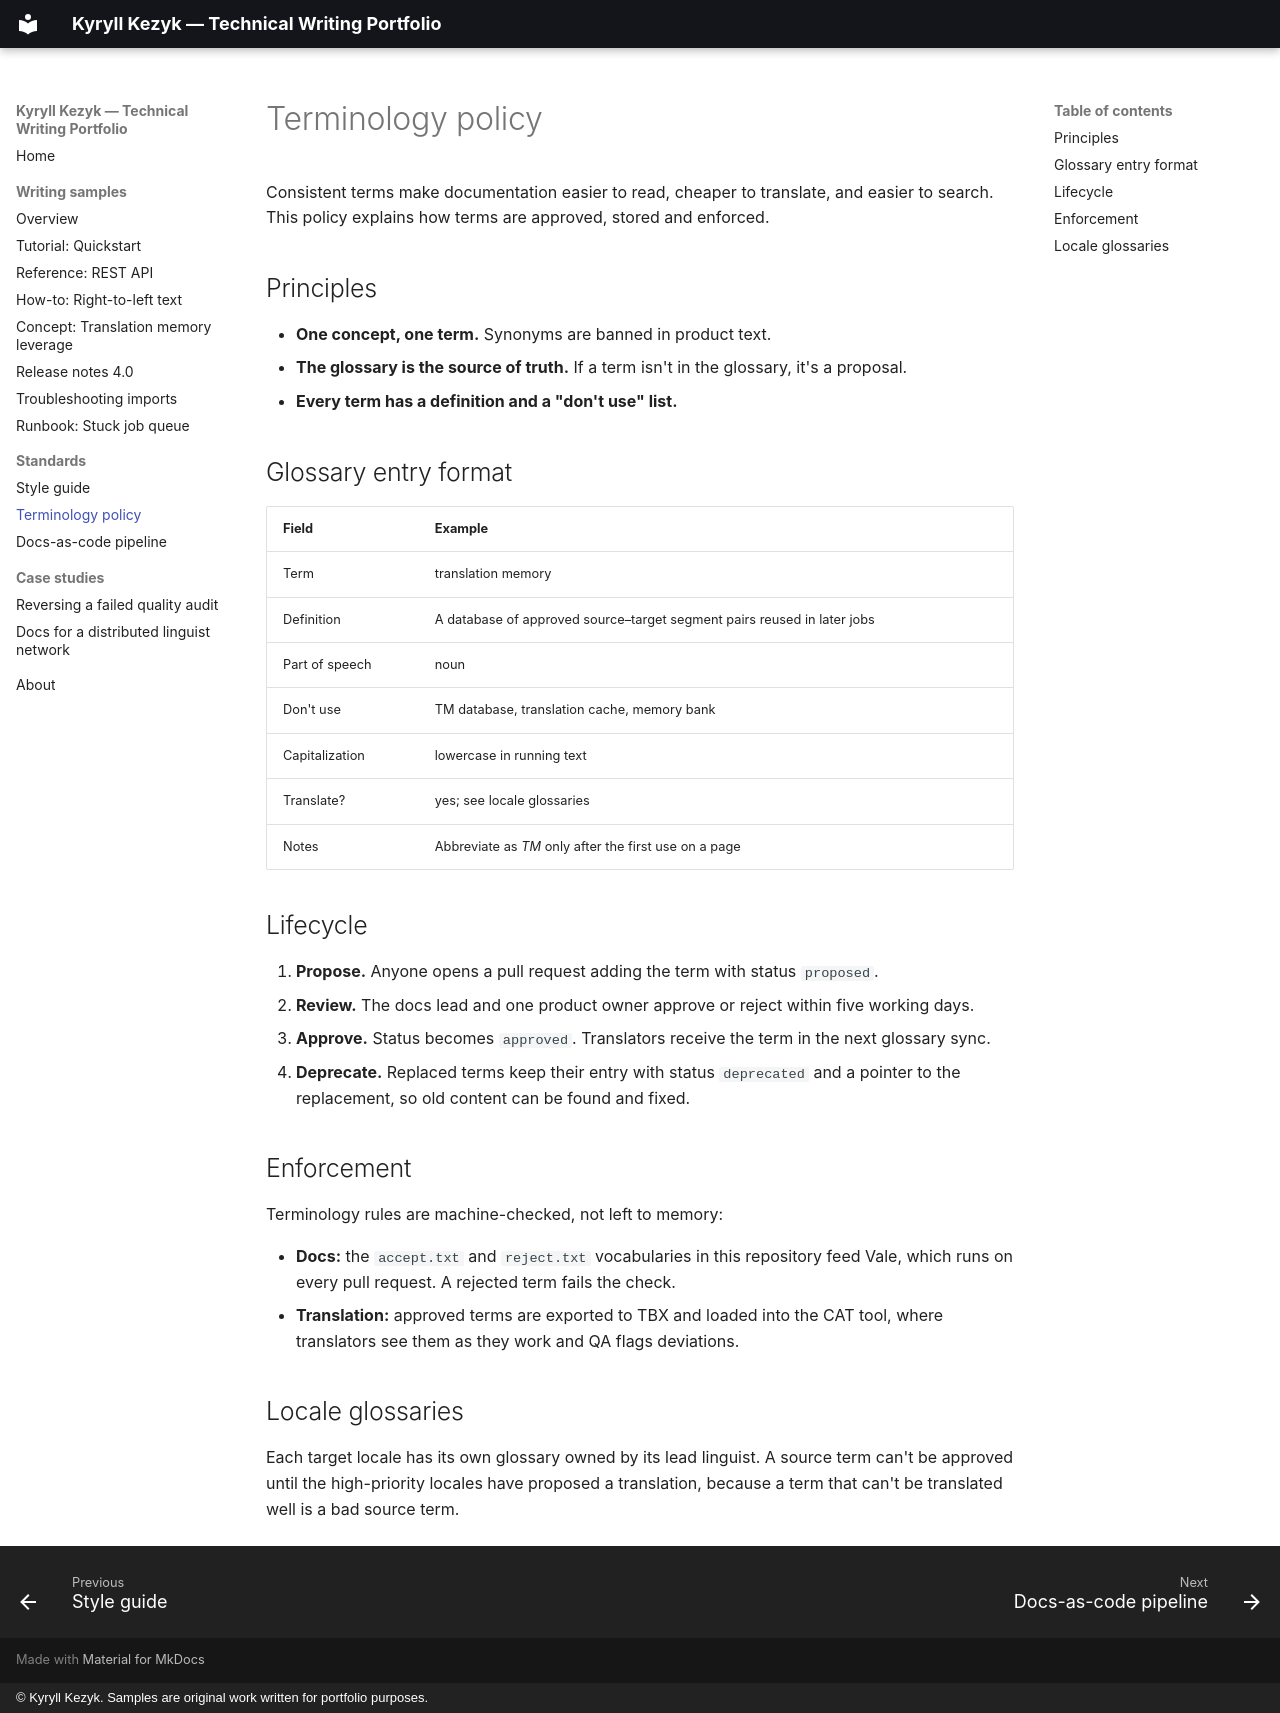

repository: kyryllkezyk-alt/tech-writing-portfolio · page: standards/terminology/index.html · generator: mkdocs · copyright: © Kyryll Kezyk. Samples are original work written for portfolio purposes.

# Terminology policy

Consistent terms make documentation easier to read, cheaper to translate, and easier to search.
This policy explains how terms are approved, stored and enforced.

## Principles

- **One concept, one term.** Synonyms are banned in product text.
- **The glossary is the source of truth.** If a term isn't in the glossary, it's a proposal.
- **Every term has a definition and a "don't use" list.**

## Glossary entry format

| Field | Example |
| --- | --- |
| Term | translation memory |
| Definition | A database of approved source–target segment pairs reused in later jobs |
| Part of speech | noun |
| Don't use | TM database, translation cache, memory bank |
| Capitalization | lowercase in running text |
| Translate? | yes; see locale glossaries |
| Notes | Abbreviate as *TM* only after the first use on a page |

## Lifecycle

1. **Propose.** Anyone opens a pull request adding the term with status `proposed`.
2. **Review.** The docs lead and one product owner approve or reject within five working days.
3. **Approve.** Status becomes `approved`. Translators receive the term in the next glossary sync.
4. **Deprecate.** Replaced terms keep their entry with status `deprecated` and a pointer to the
   replacement, so old content can be found and fixed.

## Enforcement

Terminology rules are machine-checked, not left to memory:

- **Docs:** the `accept.txt` and `reject.txt` vocabularies in this repository feed Vale, which runs
  on every pull request. A rejected term fails the check.
- **Translation:** approved terms are exported to TBX and loaded into the CAT tool, where
  translators see them as they work and QA flags deviations.

## Locale glossaries

Each target locale has its own glossary owned by its lead linguist. A source term can't be approved
until the high-priority locales have proposed a translation, because a term that can't be
translated well is a bad source term.
